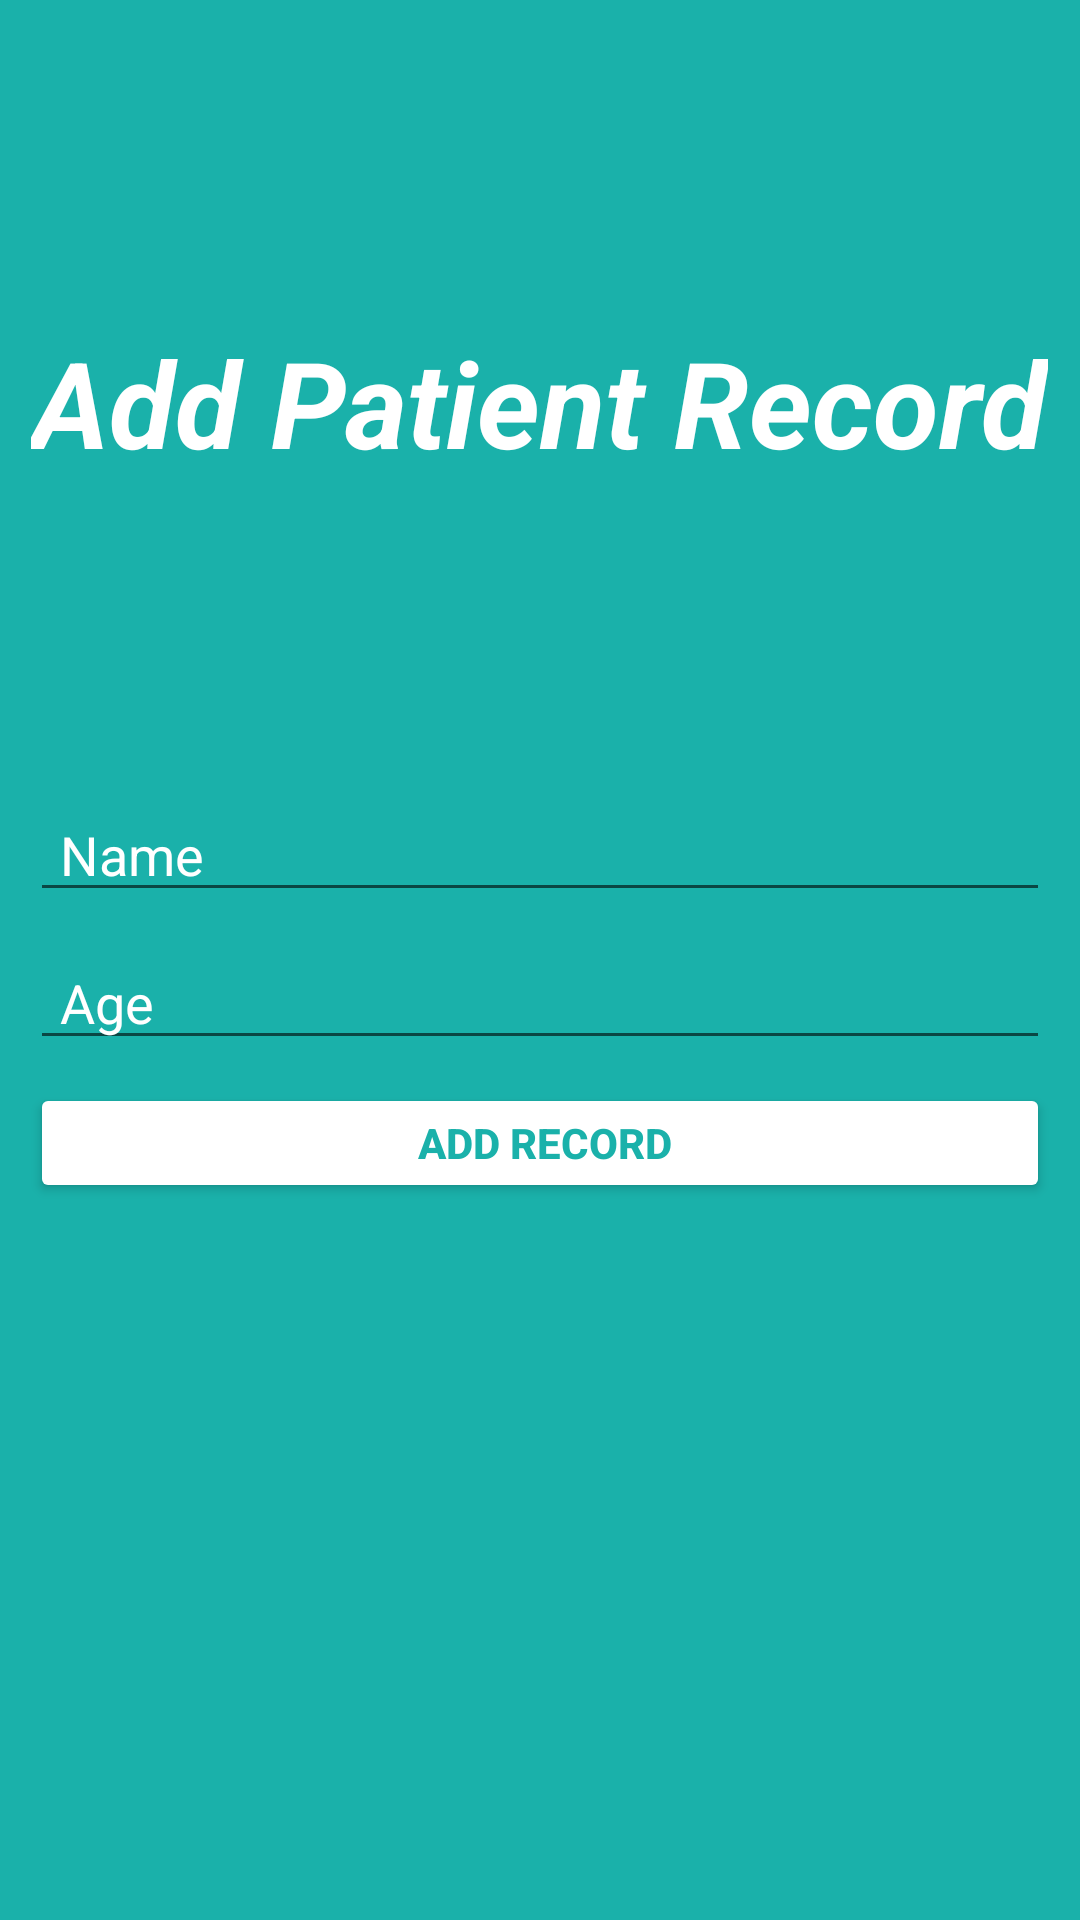

Write the Android layout XML for this screen, with the resource values it uses.
<!-- AndroidManifest.xml: application theme Theme.AnimationSeekbarPractice -->
<!-- res/layout/activity_database_add_record.xml -->
<?xml version="1.0" encoding="utf-8"?>
<androidx.constraintlayout.widget.ConstraintLayout xmlns:android="http://schemas.android.com/apk/res/android"
    xmlns:app="http://schemas.android.com/apk/res-auto"
    xmlns:tools="http://schemas.android.com/tools"
    android:layout_width="match_parent"
    android:layout_height="match_parent"
    android:background="#1AB1AA"
    android:padding="10sp"
    tools:context=".DatabaseActivityAddRecord">

    <EditText
        android:id="@+id/nameField"
        android:layout_width="0dp"
        android:layout_height="wrap_content"
        android:ems="10"
        android:hint="Name"
        android:inputType="textPersonName"
        android:paddingLeft="10sp"
        android:paddingRight="10sp"
        android:textColor="#FFFFFF"
        android:textColorHint="#FFFFFF"
        app:layout_constraintBottom_toBottomOf="parent"
        app:layout_constraintEnd_toEndOf="parent"
        app:layout_constraintHorizontal_bias="0.842"
        app:layout_constraintStart_toStartOf="parent"
        app:layout_constraintTop_toBottomOf="@+id/textView2"
        app:layout_constraintVertical_bias="0.238" />

    <EditText
        android:id="@+id/ageField"
        android:layout_width="0dp"
        android:layout_height="wrap_content"
        android:layout_marginTop="8dp"
        android:ems="10"
        android:hint="Age"
        android:inputType="number"
        android:paddingLeft="10sp"
        android:paddingRight="10sp"
        android:textColor="#FFFFFF"
        android:textColorHint="#FFFFFF"
        app:layout_constraintEnd_toEndOf="parent"
        app:layout_constraintHorizontal_bias="1.0"
        app:layout_constraintStart_toStartOf="parent"
        app:layout_constraintTop_toBottomOf="@+id/nameField" />

    <Button
        android:id="@+id/addButton"
        android:layout_width="0dp"
        android:layout_height="40dp"
        android:backgroundTint="#fff"
        android:text=" Add Record"
        android:textColor="#1AB1AA"
        android:textStyle="bold"
        app:layout_constraintBottom_toBottomOf="parent"
        app:layout_constraintEnd_toEndOf="parent"
        app:layout_constraintHorizontal_bias="0.5"
        app:layout_constraintStart_toStartOf="parent"
        app:layout_constraintTop_toBottomOf="@+id/ageField"
        app:layout_constraintVertical_bias="0.032" />

    <TextView
        android:id="@+id/textView2"
        android:layout_width="wrap_content"
        android:layout_height="wrap_content"
        android:text="Add Patient Record"
        android:textColor="#FFFFFF"
        android:textColorHint="#FFFFFF"
        android:textSize="40sp"
        android:textStyle="bold|italic"
        app:layout_constraintBottom_toBottomOf="parent"
        app:layout_constraintEnd_toEndOf="parent"
        app:layout_constraintHorizontal_bias="0.497"
        app:layout_constraintStart_toStartOf="parent"
        app:layout_constraintTop_toTopOf="parent"
        app:layout_constraintVertical_bias="0.172" />
</androidx.constraintlayout.widget.ConstraintLayout>
<!-- resources referenced by this layout -->
<resources>
  <style name="Theme.AnimationSeekbarPractice" parent="Theme.MaterialComponents.DayNight.DarkActionBar">
          
          <item name="colorPrimary">@color/purple_500</item>
          <item name="colorPrimaryVariant">@color/purple_700</item>
          <item name="colorOnPrimary">@color/white</item>
          
          <item name="colorSecondary">@color/teal_200</item>
          <item name="colorSecondaryVariant">@color/teal_700</item>
          <item name="colorOnSecondary">@color/black</item>
          
          <item name="android:statusBarColor" tools:targetApi="l">?attr/colorPrimaryVariant</item>
          
      </style>
  <!-- not gathered from this repository: default colours our renderer supplied (Android Studio template values) -->
  <color name="purple_500">#FF6200EE</color>
  <color name="purple_700">#FF3700B3</color>
  <color name="teal_200">#FF03DAC5</color>
  <color name="teal_700">#FF018786</color>
  <color name="black">#FF000000</color>
  <color name="white">#FFFFFFFF</color>
</resources>
